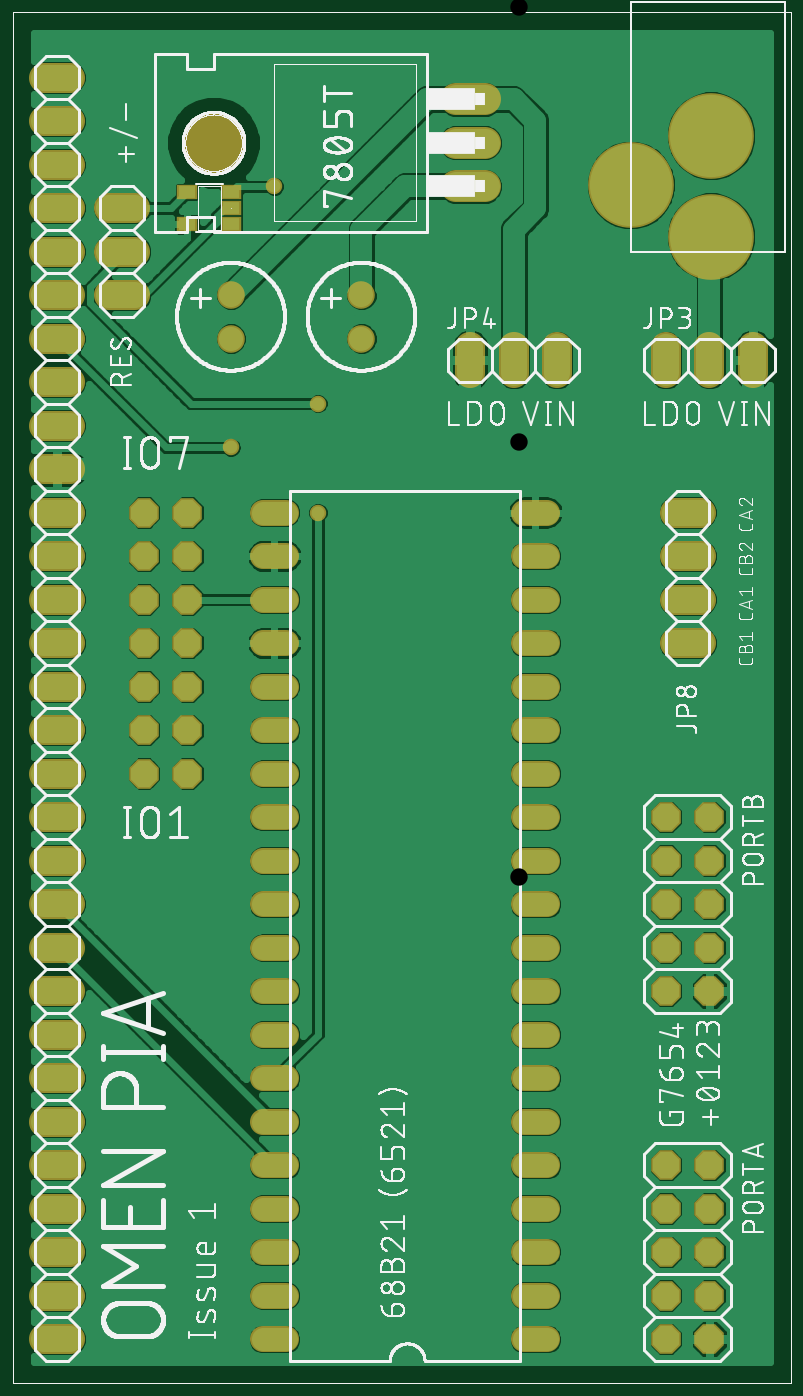
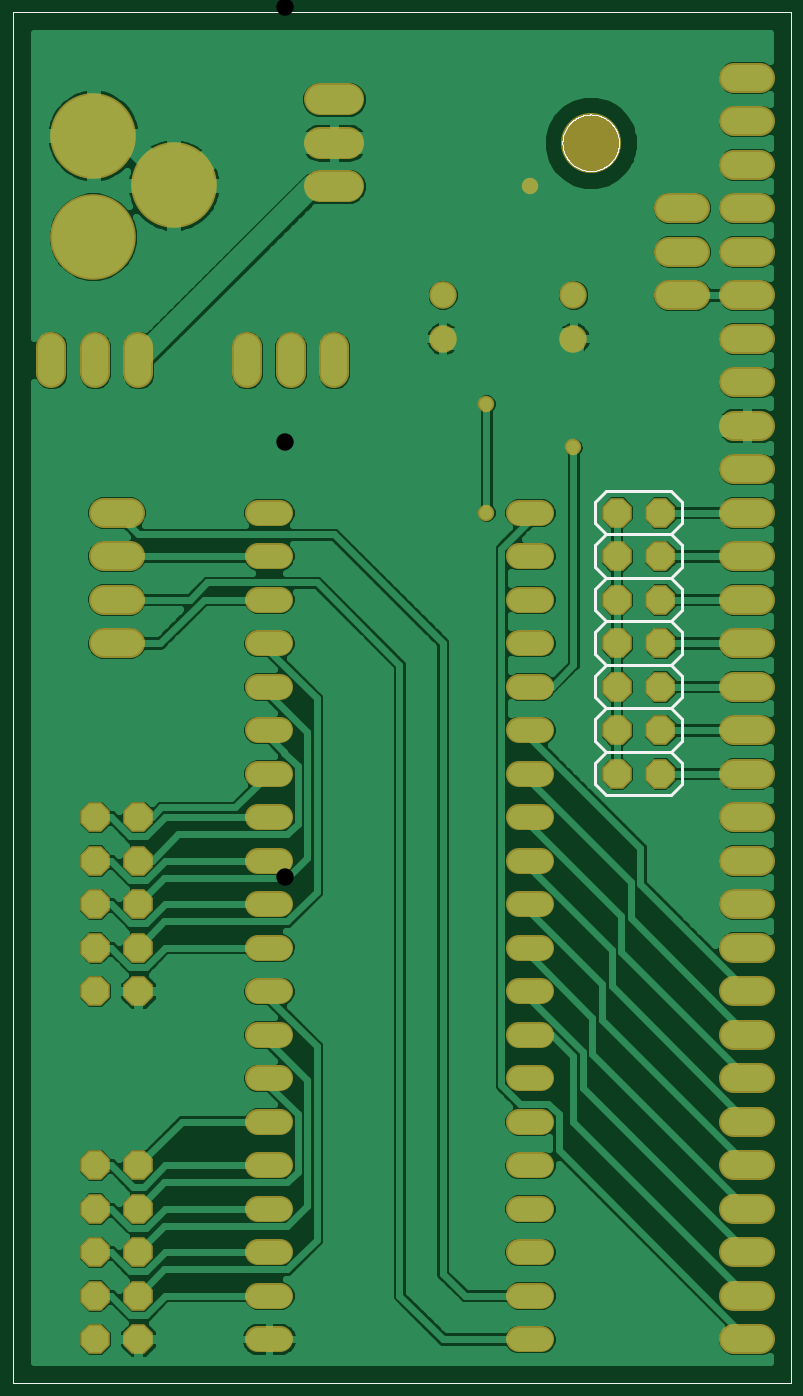
Circuit board: 7 layer files. Board 43.0 x 77.6 mm.
- top_copper: omenpia.cmp (93892 bytes)
- drill: omenpia.drd (1993 bytes)
- top_silk: omenpia.plc (148292 bytes)
- bottom_silk: omenpia.pls (6798 bytes)
- bottom_copper: omenpia.sol (88819 bytes)
- top_mask: omenpia.stc (4995 bytes)
- bottom_mask: omenpia.sts (4859 bytes)

=== top_copper: omenpia.cmp (93892 bytes, source omitted) ===
=== drill: omenpia.drd ===
%
M48
M72
T01C0.01378
T02C0.03200
T03C0.03543
T04C0.04000
T05C0.04400
T06C0.11811
T07C0.13000
%
T01
X71800Y201800
X71800Y226800
X51800Y216800
X61800Y276800
T02
X61800Y201800
X61800Y191800
X61800Y181800
X61800Y171800
X61800Y161800
X61800Y151800
X61800Y141800
X61800Y131800
X61800Y121800
X61800Y111800
X61800Y101800
X61800Y91800
X61800Y81800
X61800Y71800
X61800Y61800
X61800Y51800
X61800Y41800
X61800Y31800
X61800Y21800
X61800Y11800
X121800Y11800
X121800Y21800
X121800Y31800
X121800Y41800
X121800Y51800
X121800Y61800
X121800Y71800
X121800Y81800
X121800Y91800
X121800Y101800
X121800Y111800
X121800Y121800
X121800Y131800
X121800Y141800
X121800Y151800
X121800Y161800
X121800Y171800
X121800Y181800
X121800Y191800
X121800Y201800
T03
X81800Y241800
X81800Y251800
X51800Y251800
X51800Y241800
T04
X11800Y11800
X11800Y21800
X11800Y31800
X11800Y41800
X11800Y51800
X11800Y61800
X11800Y71800
X11800Y81800
X11800Y91800
X11800Y101800
X11800Y111800
X11800Y121800
X11800Y131800
X11800Y141800
X11800Y151800
X11800Y161800
X11800Y171800
X11800Y181800
X11800Y191800
X11800Y201800
X11800Y211800
X11800Y221800
X11800Y231800
X11800Y241800
X11800Y251800
X11800Y261800
X11800Y271800
X11800Y281800
X11800Y291800
X11800Y301800
X26800Y271800
X26800Y261800
X26800Y251800
X31800Y201800
X31800Y191800
X31800Y181800
X31800Y171800
X31800Y161800
X31800Y151800
X31800Y141800
X41800Y141800
X41800Y151800
X41800Y161800
X41800Y171800
X41800Y181800
X41800Y191800
X41800Y201800
X106800Y236800
X116800Y236800
X126800Y236800
X151800Y236800
X161800Y236800
X171800Y236800
X156800Y201800
X156800Y191800
X156800Y181800
X156800Y171800
X151800Y131800
X151800Y121800
X151800Y111800
X151800Y101800
X151800Y91800
X161800Y91800
X161800Y101800
X161800Y111800
X161800Y121800
X161800Y131800
X161800Y51800
X161800Y41800
X161800Y31800
X161800Y21800
X161800Y11800
X151800Y11800
X151800Y21800
X151800Y31800
X151800Y41800
X151800Y51800
T05
X106800Y276800
X106800Y286800
X106800Y296800
T06
X143690Y277036
X162194Y288454
X162194Y265225
T07
X47800Y286800
M30

=== top_silk: omenpia.plc (148292 bytes, source omitted) ===
=== bottom_silk: omenpia.pls (6798 bytes, source omitted) ===
=== bottom_copper: omenpia.sol (88819 bytes, source omitted) ===
=== top_mask: omenpia.stc ===
G75*
%MOIN*%
%OFA0B0*%
%FSLAX25Y25*%
%IPPOS*%
%LPD*%
%AMOC8*
5,1,8,0,0,1.08239X$1,22.5*
%
%ADD10C,0.06800*%
%ADD11OC8,0.06800*%
%ADD12C,0.19698*%
%ADD13C,0.07400*%
%ADD14C,0.13800*%
%ADD15C,0.06343*%
%ADD16R,0.04698X0.03517*%
%ADD17C,0.06000*%
%ADD18C,0.03778*%
D10*
X0008800Y0011800D02*
X0014800Y0011800D01*
X0014800Y0021800D02*
X0008800Y0021800D01*
X0008800Y0031800D02*
X0014800Y0031800D01*
X0014800Y0041800D02*
X0008800Y0041800D01*
X0008800Y0051800D02*
X0014800Y0051800D01*
X0014800Y0061800D02*
X0008800Y0061800D01*
X0008800Y0071800D02*
X0014800Y0071800D01*
X0014800Y0081800D02*
X0008800Y0081800D01*
X0008800Y0091800D02*
X0014800Y0091800D01*
X0014800Y0101800D02*
X0008800Y0101800D01*
X0008800Y0111800D02*
X0014800Y0111800D01*
X0014800Y0121800D02*
X0008800Y0121800D01*
X0008800Y0131800D02*
X0014800Y0131800D01*
X0014800Y0141800D02*
X0008800Y0141800D01*
X0008800Y0151800D02*
X0014800Y0151800D01*
X0014800Y0161800D02*
X0008800Y0161800D01*
X0008800Y0171800D02*
X0014800Y0171800D01*
X0014800Y0181800D02*
X0008800Y0181800D01*
X0008800Y0191800D02*
X0014800Y0191800D01*
X0014800Y0201800D02*
X0008800Y0201800D01*
X0008800Y0211800D02*
X0014800Y0211800D01*
X0014800Y0221800D02*
X0008800Y0221800D01*
X0008800Y0231800D02*
X0014800Y0231800D01*
X0014800Y0241800D02*
X0008800Y0241800D01*
X0008800Y0251800D02*
X0014800Y0251800D01*
X0014800Y0261800D02*
X0008800Y0261800D01*
X0008800Y0271800D02*
X0014800Y0271800D01*
X0014800Y0281800D02*
X0008800Y0281800D01*
X0008800Y0291800D02*
X0014800Y0291800D01*
X0014800Y0301800D02*
X0008800Y0301800D01*
X0023800Y0271800D02*
X0029800Y0271800D01*
X0029800Y0261800D02*
X0023800Y0261800D01*
X0023800Y0251800D02*
X0029800Y0251800D01*
X0106800Y0239800D02*
X0106800Y0233800D01*
X0116800Y0233800D02*
X0116800Y0239800D01*
X0126800Y0239800D02*
X0126800Y0233800D01*
X0151800Y0233800D02*
X0151800Y0239800D01*
X0161800Y0239800D02*
X0161800Y0233800D01*
X0171800Y0233800D02*
X0171800Y0239800D01*
X0159800Y0201800D02*
X0153800Y0201800D01*
X0153800Y0191800D02*
X0159800Y0191800D01*
X0159800Y0181800D02*
X0153800Y0181800D01*
X0153800Y0171800D02*
X0159800Y0171800D01*
D11*
X0161800Y0131800D03*
X0161800Y0121800D03*
X0161800Y0111800D03*
X0161800Y0101800D03*
X0161800Y0091800D03*
X0151800Y0091800D03*
X0151800Y0101800D03*
X0151800Y0111800D03*
X0151800Y0121800D03*
X0151800Y0131800D03*
X0151800Y0051800D03*
X0151800Y0041800D03*
X0151800Y0031800D03*
X0151800Y0021800D03*
X0151800Y0011800D03*
X0161800Y0011800D03*
X0161800Y0021800D03*
X0161800Y0031800D03*
X0161800Y0041800D03*
X0161800Y0051800D03*
X0041800Y0141800D03*
X0041800Y0151800D03*
X0041800Y0161800D03*
X0041800Y0171800D03*
X0041800Y0181800D03*
X0041800Y0191800D03*
X0041800Y0201800D03*
X0031800Y0201800D03*
X0031800Y0191800D03*
X0031800Y0181800D03*
X0031800Y0171800D03*
X0031800Y0161800D03*
X0031800Y0151800D03*
X0031800Y0141800D03*
D12*
X0143690Y0277036D03*
X0162194Y0288454D03*
X0162194Y0265225D03*
D13*
X0110100Y0276800D02*
X0103500Y0276800D01*
X0103500Y0286800D02*
X0110100Y0286800D01*
X0110100Y0296800D02*
X0103500Y0296800D01*
D14*
X0047800Y0286800D03*
D15*
X0051800Y0251800D03*
X0051800Y0241800D03*
X0081800Y0241800D03*
X0081800Y0251800D03*
D16*
X0051879Y0268060D03*
X0051879Y0271800D03*
X0051879Y0275540D03*
X0041682Y0275540D03*
X0041682Y0268060D03*
D17*
X0059200Y0201800D02*
X0064400Y0201800D01*
X0064400Y0191800D02*
X0059200Y0191800D01*
X0059200Y0181800D02*
X0064400Y0181800D01*
X0064400Y0171800D02*
X0059200Y0171800D01*
X0059200Y0161800D02*
X0064400Y0161800D01*
X0064400Y0151800D02*
X0059200Y0151800D01*
X0059200Y0141800D02*
X0064400Y0141800D01*
X0064400Y0131800D02*
X0059200Y0131800D01*
X0059200Y0121800D02*
X0064400Y0121800D01*
X0064400Y0111800D02*
X0059200Y0111800D01*
X0059200Y0101800D02*
X0064400Y0101800D01*
X0064400Y0091800D02*
X0059200Y0091800D01*
X0059200Y0081800D02*
X0064400Y0081800D01*
X0064400Y0071800D02*
X0059200Y0071800D01*
X0059200Y0061800D02*
X0064400Y0061800D01*
X0064400Y0051800D02*
X0059200Y0051800D01*
X0059200Y0041800D02*
X0064400Y0041800D01*
X0064400Y0031800D02*
X0059200Y0031800D01*
X0059200Y0021800D02*
X0064400Y0021800D01*
X0064400Y0011800D02*
X0059200Y0011800D01*
X0119200Y0011800D02*
X0124400Y0011800D01*
X0124400Y0021800D02*
X0119200Y0021800D01*
X0119200Y0031800D02*
X0124400Y0031800D01*
X0124400Y0041800D02*
X0119200Y0041800D01*
X0119200Y0051800D02*
X0124400Y0051800D01*
X0124400Y0061800D02*
X0119200Y0061800D01*
X0119200Y0071800D02*
X0124400Y0071800D01*
X0124400Y0081800D02*
X0119200Y0081800D01*
X0119200Y0091800D02*
X0124400Y0091800D01*
X0124400Y0101800D02*
X0119200Y0101800D01*
X0119200Y0111800D02*
X0124400Y0111800D01*
X0124400Y0121800D02*
X0119200Y0121800D01*
X0119200Y0131800D02*
X0124400Y0131800D01*
X0124400Y0141800D02*
X0119200Y0141800D01*
X0119200Y0151800D02*
X0124400Y0151800D01*
X0124400Y0161800D02*
X0119200Y0161800D01*
X0119200Y0171800D02*
X0124400Y0171800D01*
X0124400Y0181800D02*
X0119200Y0181800D01*
X0119200Y0191800D02*
X0124400Y0191800D01*
X0124400Y0201800D02*
X0119200Y0201800D01*
D18*
X0071800Y0201800D03*
X0071800Y0226800D03*
X0051800Y0216800D03*
X0061800Y0276800D03*
M02*

=== bottom_mask: omenpia.sts ===
G75*
%MOIN*%
%OFA0B0*%
%FSLAX25Y25*%
%IPPOS*%
%LPD*%
%AMOC8*
5,1,8,0,0,1.08239X$1,22.5*
%
%ADD10C,0.06800*%
%ADD11OC8,0.06800*%
%ADD12C,0.19698*%
%ADD13C,0.07400*%
%ADD14C,0.13800*%
%ADD15C,0.06343*%
%ADD16C,0.06000*%
%ADD17C,0.03778*%
D10*
X0008800Y0011800D02*
X0014800Y0011800D01*
X0014800Y0021800D02*
X0008800Y0021800D01*
X0008800Y0031800D02*
X0014800Y0031800D01*
X0014800Y0041800D02*
X0008800Y0041800D01*
X0008800Y0051800D02*
X0014800Y0051800D01*
X0014800Y0061800D02*
X0008800Y0061800D01*
X0008800Y0071800D02*
X0014800Y0071800D01*
X0014800Y0081800D02*
X0008800Y0081800D01*
X0008800Y0091800D02*
X0014800Y0091800D01*
X0014800Y0101800D02*
X0008800Y0101800D01*
X0008800Y0111800D02*
X0014800Y0111800D01*
X0014800Y0121800D02*
X0008800Y0121800D01*
X0008800Y0131800D02*
X0014800Y0131800D01*
X0014800Y0141800D02*
X0008800Y0141800D01*
X0008800Y0151800D02*
X0014800Y0151800D01*
X0014800Y0161800D02*
X0008800Y0161800D01*
X0008800Y0171800D02*
X0014800Y0171800D01*
X0014800Y0181800D02*
X0008800Y0181800D01*
X0008800Y0191800D02*
X0014800Y0191800D01*
X0014800Y0201800D02*
X0008800Y0201800D01*
X0008800Y0211800D02*
X0014800Y0211800D01*
X0014800Y0221800D02*
X0008800Y0221800D01*
X0008800Y0231800D02*
X0014800Y0231800D01*
X0014800Y0241800D02*
X0008800Y0241800D01*
X0008800Y0251800D02*
X0014800Y0251800D01*
X0014800Y0261800D02*
X0008800Y0261800D01*
X0008800Y0271800D02*
X0014800Y0271800D01*
X0014800Y0281800D02*
X0008800Y0281800D01*
X0008800Y0291800D02*
X0014800Y0291800D01*
X0014800Y0301800D02*
X0008800Y0301800D01*
X0023800Y0271800D02*
X0029800Y0271800D01*
X0029800Y0261800D02*
X0023800Y0261800D01*
X0023800Y0251800D02*
X0029800Y0251800D01*
X0106800Y0239800D02*
X0106800Y0233800D01*
X0116800Y0233800D02*
X0116800Y0239800D01*
X0126800Y0239800D02*
X0126800Y0233800D01*
X0151800Y0233800D02*
X0151800Y0239800D01*
X0161800Y0239800D02*
X0161800Y0233800D01*
X0171800Y0233800D02*
X0171800Y0239800D01*
X0159800Y0201800D02*
X0153800Y0201800D01*
X0153800Y0191800D02*
X0159800Y0191800D01*
X0159800Y0181800D02*
X0153800Y0181800D01*
X0153800Y0171800D02*
X0159800Y0171800D01*
D11*
X0161800Y0131800D03*
X0161800Y0121800D03*
X0161800Y0111800D03*
X0161800Y0101800D03*
X0161800Y0091800D03*
X0151800Y0091800D03*
X0151800Y0101800D03*
X0151800Y0111800D03*
X0151800Y0121800D03*
X0151800Y0131800D03*
X0151800Y0051800D03*
X0151800Y0041800D03*
X0151800Y0031800D03*
X0151800Y0021800D03*
X0151800Y0011800D03*
X0161800Y0011800D03*
X0161800Y0021800D03*
X0161800Y0031800D03*
X0161800Y0041800D03*
X0161800Y0051800D03*
X0041800Y0141800D03*
X0041800Y0151800D03*
X0041800Y0161800D03*
X0041800Y0171800D03*
X0041800Y0181800D03*
X0041800Y0191800D03*
X0041800Y0201800D03*
X0031800Y0201800D03*
X0031800Y0191800D03*
X0031800Y0181800D03*
X0031800Y0171800D03*
X0031800Y0161800D03*
X0031800Y0151800D03*
X0031800Y0141800D03*
D12*
X0143690Y0277036D03*
X0162194Y0288454D03*
X0162194Y0265225D03*
D13*
X0110100Y0276800D02*
X0103500Y0276800D01*
X0103500Y0286800D02*
X0110100Y0286800D01*
X0110100Y0296800D02*
X0103500Y0296800D01*
D14*
X0047800Y0286800D03*
D15*
X0051800Y0251800D03*
X0051800Y0241800D03*
X0081800Y0241800D03*
X0081800Y0251800D03*
D16*
X0064400Y0201800D02*
X0059200Y0201800D01*
X0059200Y0191800D02*
X0064400Y0191800D01*
X0064400Y0181800D02*
X0059200Y0181800D01*
X0059200Y0171800D02*
X0064400Y0171800D01*
X0064400Y0161800D02*
X0059200Y0161800D01*
X0059200Y0151800D02*
X0064400Y0151800D01*
X0064400Y0141800D02*
X0059200Y0141800D01*
X0059200Y0131800D02*
X0064400Y0131800D01*
X0064400Y0121800D02*
X0059200Y0121800D01*
X0059200Y0111800D02*
X0064400Y0111800D01*
X0064400Y0101800D02*
X0059200Y0101800D01*
X0059200Y0091800D02*
X0064400Y0091800D01*
X0064400Y0081800D02*
X0059200Y0081800D01*
X0059200Y0071800D02*
X0064400Y0071800D01*
X0064400Y0061800D02*
X0059200Y0061800D01*
X0059200Y0051800D02*
X0064400Y0051800D01*
X0064400Y0041800D02*
X0059200Y0041800D01*
X0059200Y0031800D02*
X0064400Y0031800D01*
X0064400Y0021800D02*
X0059200Y0021800D01*
X0059200Y0011800D02*
X0064400Y0011800D01*
X0119200Y0011800D02*
X0124400Y0011800D01*
X0124400Y0021800D02*
X0119200Y0021800D01*
X0119200Y0031800D02*
X0124400Y0031800D01*
X0124400Y0041800D02*
X0119200Y0041800D01*
X0119200Y0051800D02*
X0124400Y0051800D01*
X0124400Y0061800D02*
X0119200Y0061800D01*
X0119200Y0071800D02*
X0124400Y0071800D01*
X0124400Y0081800D02*
X0119200Y0081800D01*
X0119200Y0091800D02*
X0124400Y0091800D01*
X0124400Y0101800D02*
X0119200Y0101800D01*
X0119200Y0111800D02*
X0124400Y0111800D01*
X0124400Y0121800D02*
X0119200Y0121800D01*
X0119200Y0131800D02*
X0124400Y0131800D01*
X0124400Y0141800D02*
X0119200Y0141800D01*
X0119200Y0151800D02*
X0124400Y0151800D01*
X0124400Y0161800D02*
X0119200Y0161800D01*
X0119200Y0171800D02*
X0124400Y0171800D01*
X0124400Y0181800D02*
X0119200Y0181800D01*
X0119200Y0191800D02*
X0124400Y0191800D01*
X0124400Y0201800D02*
X0119200Y0201800D01*
D17*
X0071800Y0201800D03*
X0071800Y0226800D03*
X0051800Y0216800D03*
X0061800Y0276800D03*
M02*

